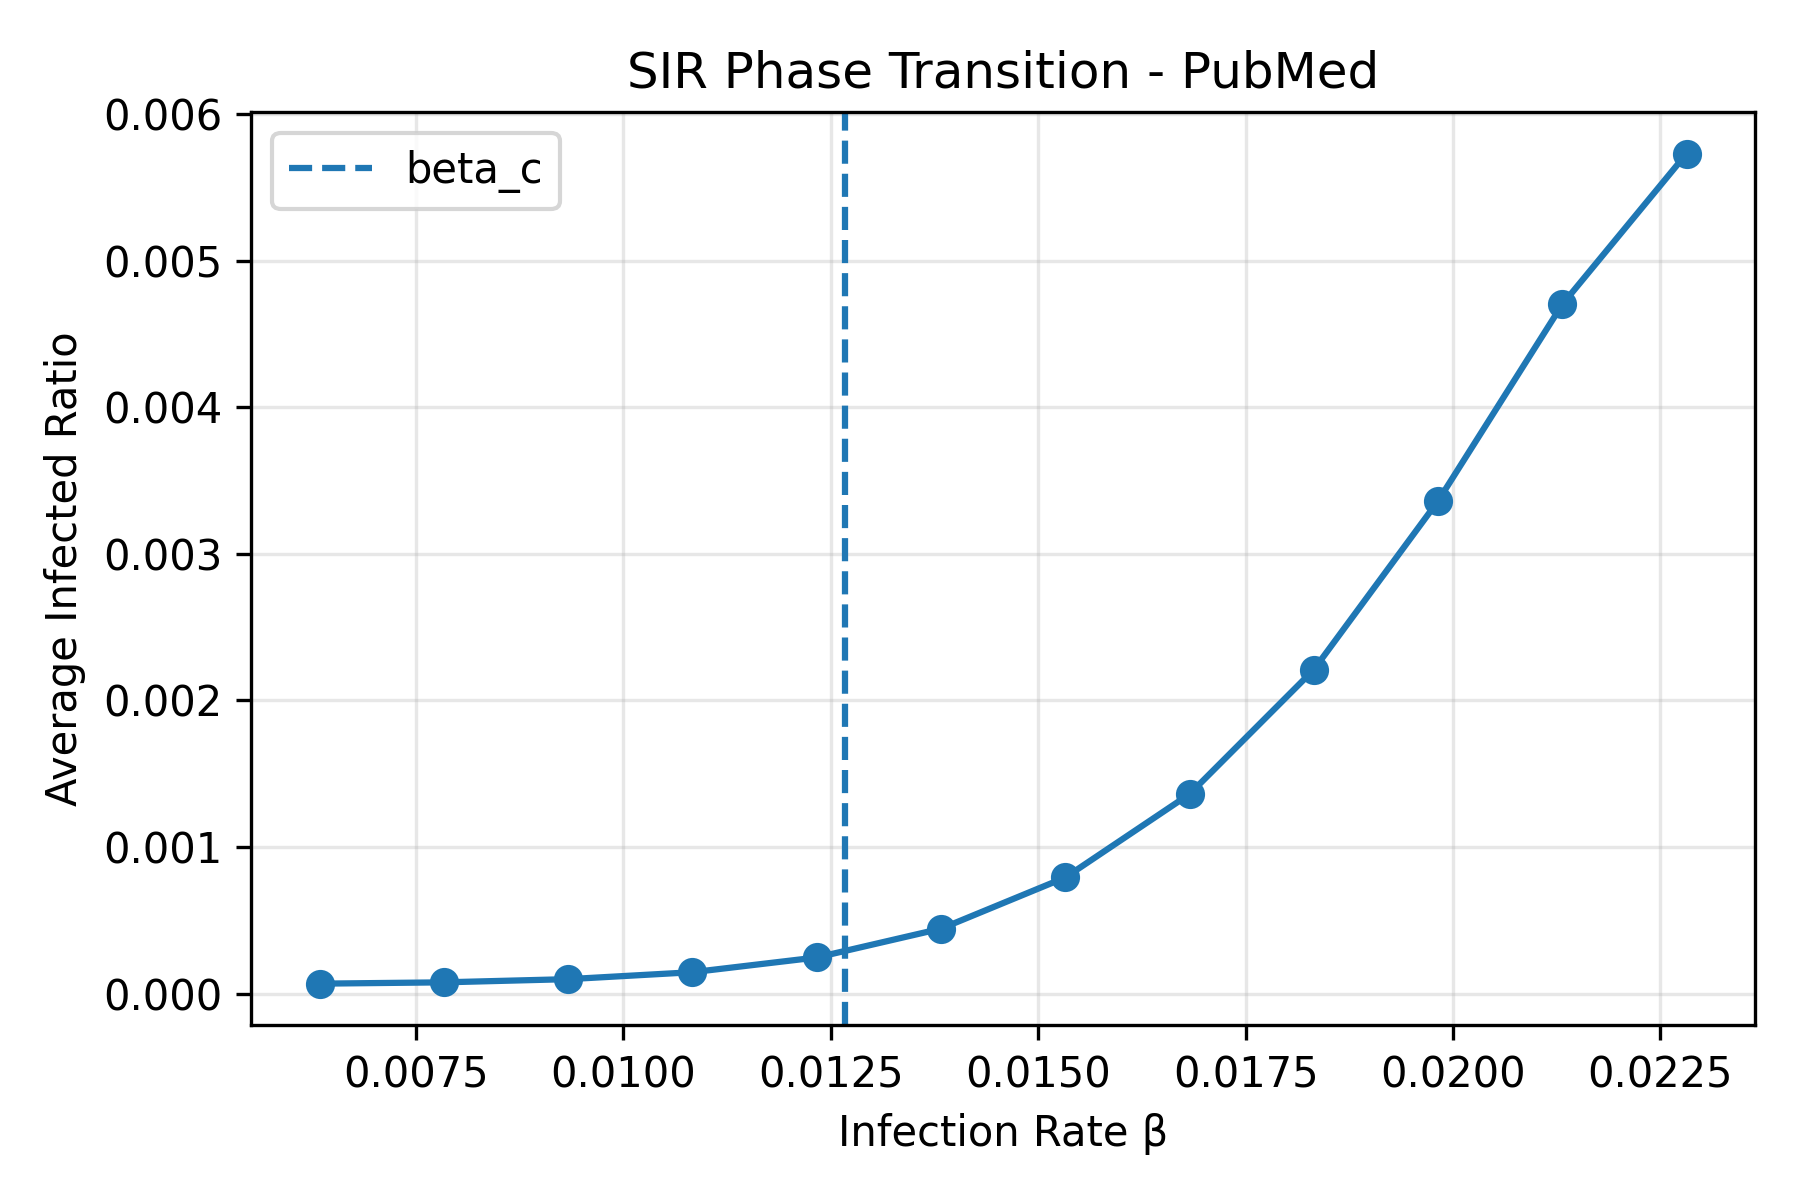

The data file committed next to this chart (first rows):
beta, avg_spread
0.006338, 6.888607459901606e-05
0.007836, 7.788927911116707e-05
0.009334, 9.962546320823825e-05
0.01083, 0.0001471
0.01233, 0.0002475
0.01383, 0.0004439
0.01533, 0.0007929
0.01682, 0.001362
0.01832, 0.00221
0.01982, 0.003361
0.02132, 0.004701
0.02282, 0.00573
